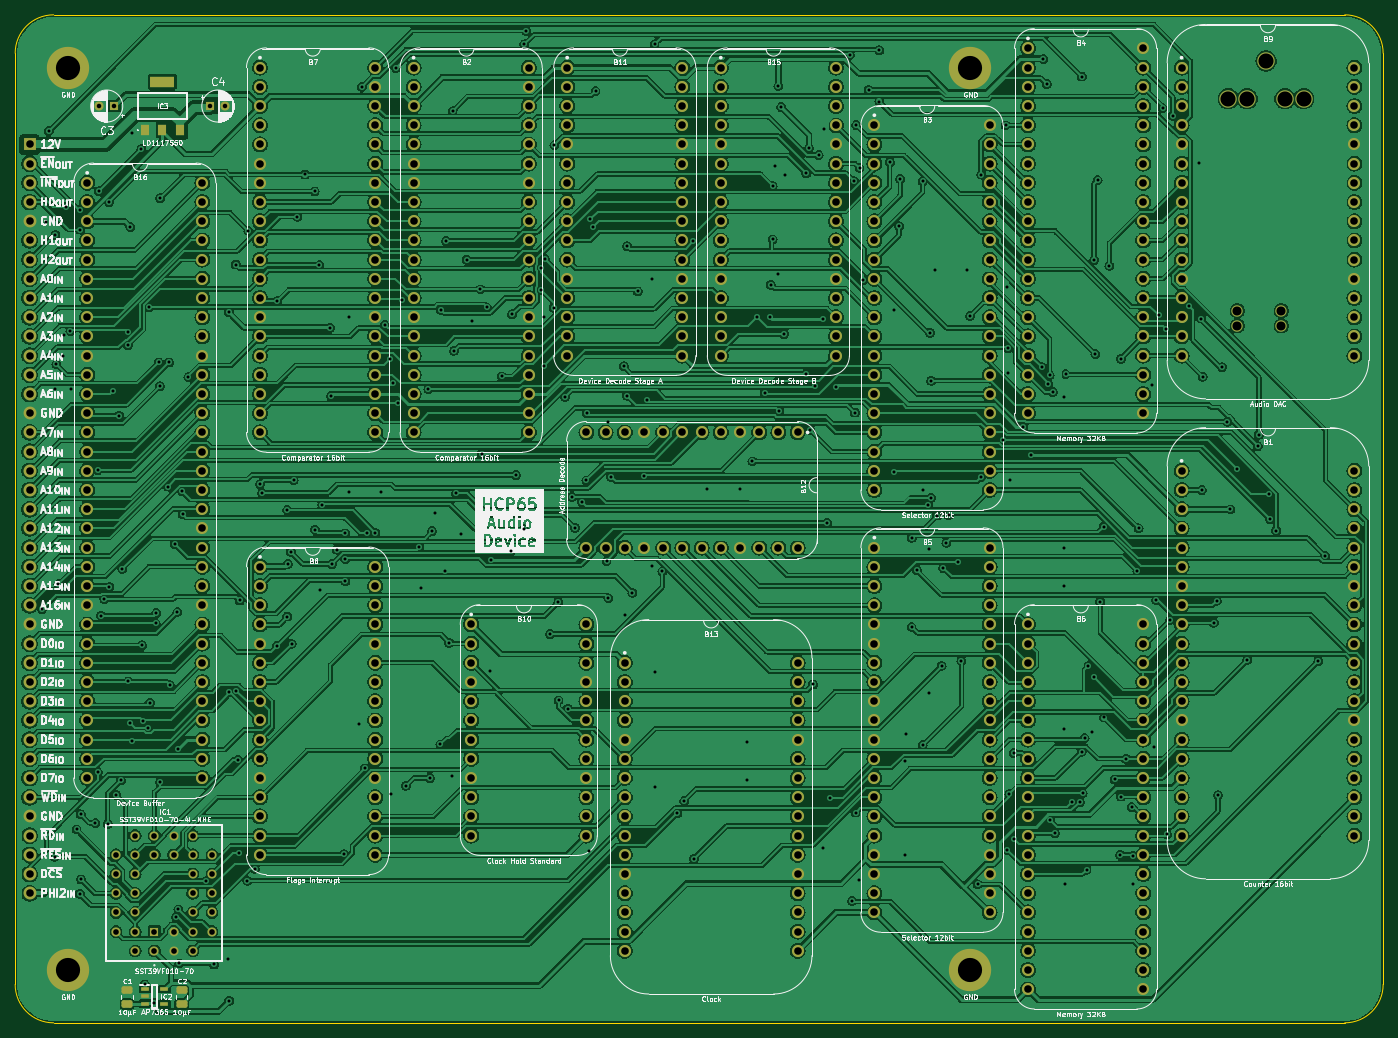
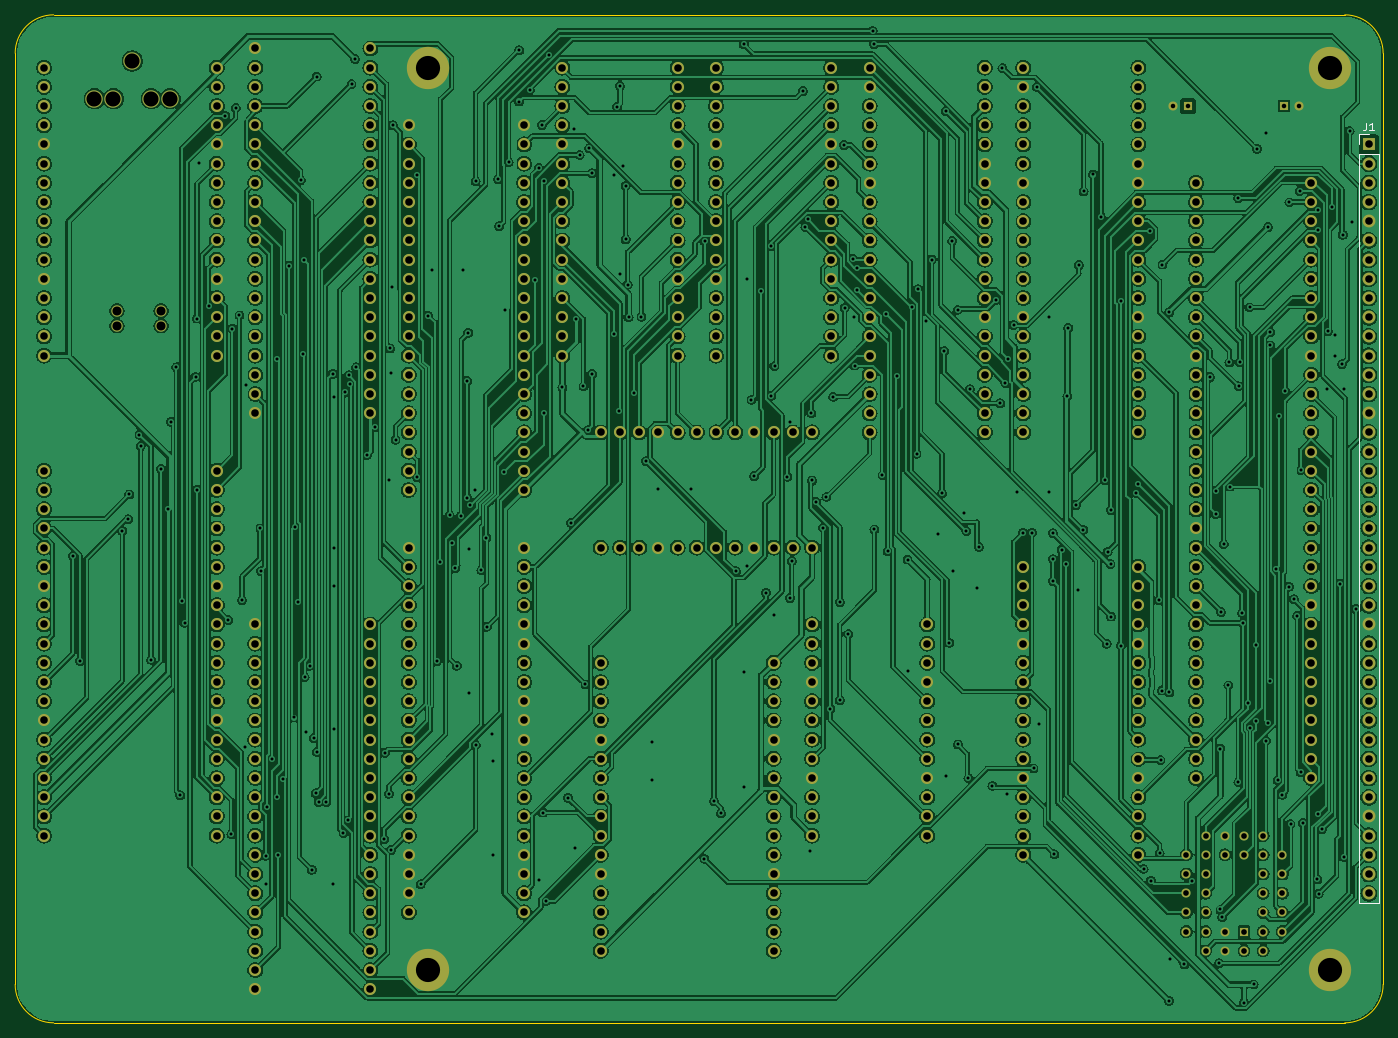
Circuit board: 9 layer files. Board 181.0 x 133.4 mm.
- bottom_copper: Sound Board-B_Cu.gbl (1085202 bytes)
- bottom_mask: Sound Board-B_Mask.gbs (17137 bytes)
- bottom_silk: Sound Board-B_Silkscreen.gbo (1292 bytes)
- outline: Sound Board-Edge_Cuts.gm1 (986 bytes)
- top_copper: Sound Board-F_Cu.gtl (1175555 bytes)
- top_mask: Sound Board-F_Mask.gts (18297 bytes)
- top_silk: Sound Board-F_Silkscreen.gto (277848 bytes)
- drill: Sound Board-NPTH.drl (530 bytes)
- drill: Sound Board-PTH.drl (12051 bytes)

=== bottom_copper: Sound Board-B_Cu.gbl (1085202 bytes, source omitted) ===
=== bottom_mask: Sound Board-B_Mask.gbs (17137 bytes, source omitted) ===
=== bottom_silk: Sound Board-B_Silkscreen.gbo ===
%TF.GenerationSoftware,KiCad,Pcbnew,7.0.5*%
%TF.CreationDate,2024-01-27T16:56:41+02:00*%
%TF.ProjectId,Sound Board,536f756e-6420-4426-9f61-72642e6b6963,rev?*%
%TF.SameCoordinates,Original*%
%TF.FileFunction,Legend,Bot*%
%TF.FilePolarity,Positive*%
%FSLAX46Y46*%
G04 Gerber Fmt 4.6, Leading zero omitted, Abs format (unit mm)*
G04 Created by KiCad (PCBNEW 7.0.5) date 2024-01-27 16:56:41*
%MOMM*%
%LPD*%
G01*
G04 APERTURE LIST*
%ADD10C,0.150000*%
%ADD11C,0.120000*%
G04 APERTURE END LIST*
D10*
%TO.C,J1*%
X25733333Y-42844819D02*
X25733333Y-43559104D01*
X25733333Y-43559104D02*
X25780952Y-43701961D01*
X25780952Y-43701961D02*
X25876190Y-43797200D01*
X25876190Y-43797200D02*
X26019047Y-43844819D01*
X26019047Y-43844819D02*
X26114285Y-43844819D01*
X24733333Y-43844819D02*
X25304761Y-43844819D01*
X25019047Y-43844819D02*
X25019047Y-42844819D01*
X25019047Y-42844819D02*
X25114285Y-42987676D01*
X25114285Y-42987676D02*
X25209523Y-43082914D01*
X25209523Y-43082914D02*
X25304761Y-43130533D01*
D11*
X26730000Y-146110000D02*
X24070000Y-146110000D01*
X26730000Y-46990000D02*
X26730000Y-146110000D01*
X26730000Y-46990000D02*
X24070000Y-46990000D01*
X26730000Y-45720000D02*
X26730000Y-44390000D01*
X26730000Y-44390000D02*
X25400000Y-44390000D01*
X24070000Y-46990000D02*
X24070000Y-146110000D01*
%TD*%
M02*

=== outline: Sound Board-Edge_Cuts.gm1 ===
%TF.GenerationSoftware,KiCad,Pcbnew,7.0.5*%
%TF.CreationDate,2024-01-27T16:56:41+02:00*%
%TF.ProjectId,Sound Board,536f756e-6420-4426-9f61-72642e6b6963,rev?*%
%TF.SameCoordinates,Original*%
%TF.FileFunction,Profile,NP*%
%FSLAX46Y46*%
G04 Gerber Fmt 4.6, Leading zero omitted, Abs format (unit mm)*
G04 Created by KiCad (PCBNEW 7.0.5) date 2024-01-27 16:56:41*
%MOMM*%
%LPD*%
G01*
G04 APERTURE LIST*
%TA.AperFunction,Profile*%
%ADD10C,0.100000*%
%TD*%
G04 APERTURE END LIST*
D10*
X28575000Y-161925000D02*
X199390000Y-161925000D01*
X204470000Y-33655000D02*
G75*
G03*
X199390000Y-28575000I-5080000J0D01*
G01*
X204470000Y-156845000D02*
X204470000Y-33655000D01*
X28575000Y-28575000D02*
G75*
G03*
X23495000Y-33655000I0J-5080000D01*
G01*
X28575000Y-28575000D02*
X199390000Y-28575000D01*
X199390000Y-161925000D02*
G75*
G03*
X204470000Y-156845000I0J5080000D01*
G01*
X23495000Y-156845000D02*
X23495000Y-33655000D01*
X23495000Y-156845000D02*
G75*
G03*
X28575000Y-161925000I5080000J0D01*
G01*
M02*

=== top_copper: Sound Board-F_Cu.gtl (1175555 bytes, source omitted) ===
=== top_mask: Sound Board-F_Mask.gts (18297 bytes, source omitted) ===
=== top_silk: Sound Board-F_Silkscreen.gto (277848 bytes, source omitted) ===
=== drill: Sound Board-NPTH.drl ===
M48
; DRILL file {KiCad 7.0.5} date Sat Jan 27 16:56:43 2024
; FORMAT={-:-/ absolute / inch / decimal}
; #@! TF.CreationDate,2024-01-27T16:56:43+02:00
; #@! TF.GenerationSoftware,Kicad,Pcbnew,7.0.5
; #@! TF.FileFunction,NonPlated,1,2,NPTH
FMAT,2
INCH
; #@! TA.AperFunction,NonPlated,NPTH,ComponentDrill
T1C0.0472
; #@! TA.AperFunction,NonPlated,NPTH,ComponentDrill
T2C0.0787
%
G90
G05
T1
X7.29Y-2.6663
X7.29Y-2.745
X7.52Y-2.6663
X7.52Y-2.745
T2
X7.2431Y-1.5622
X7.3416Y-1.5622
X7.44Y-1.3653
X7.5384Y-1.5622
X7.6369Y-1.5622
T0
M30

=== drill: Sound Board-PTH.drl (12051 bytes, source omitted) ===
